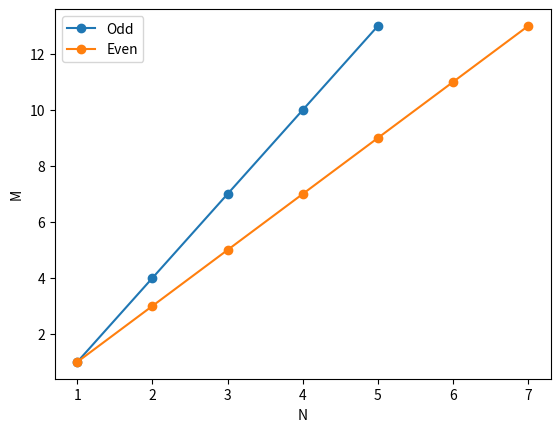

Python code for this plot:
import matplotlib.pyplot as plt
a = [number for number in range(1,15,3)]
b = [number for number in range(1,15,2)]
plt.plot(range(1,6), a, 'o-', label='Odd')
plt.plot(range(1,8), b, 'o-', label='Even')
plt.xlabel('N')
plt.ylabel('M')
plt.legend()
plt.show()
